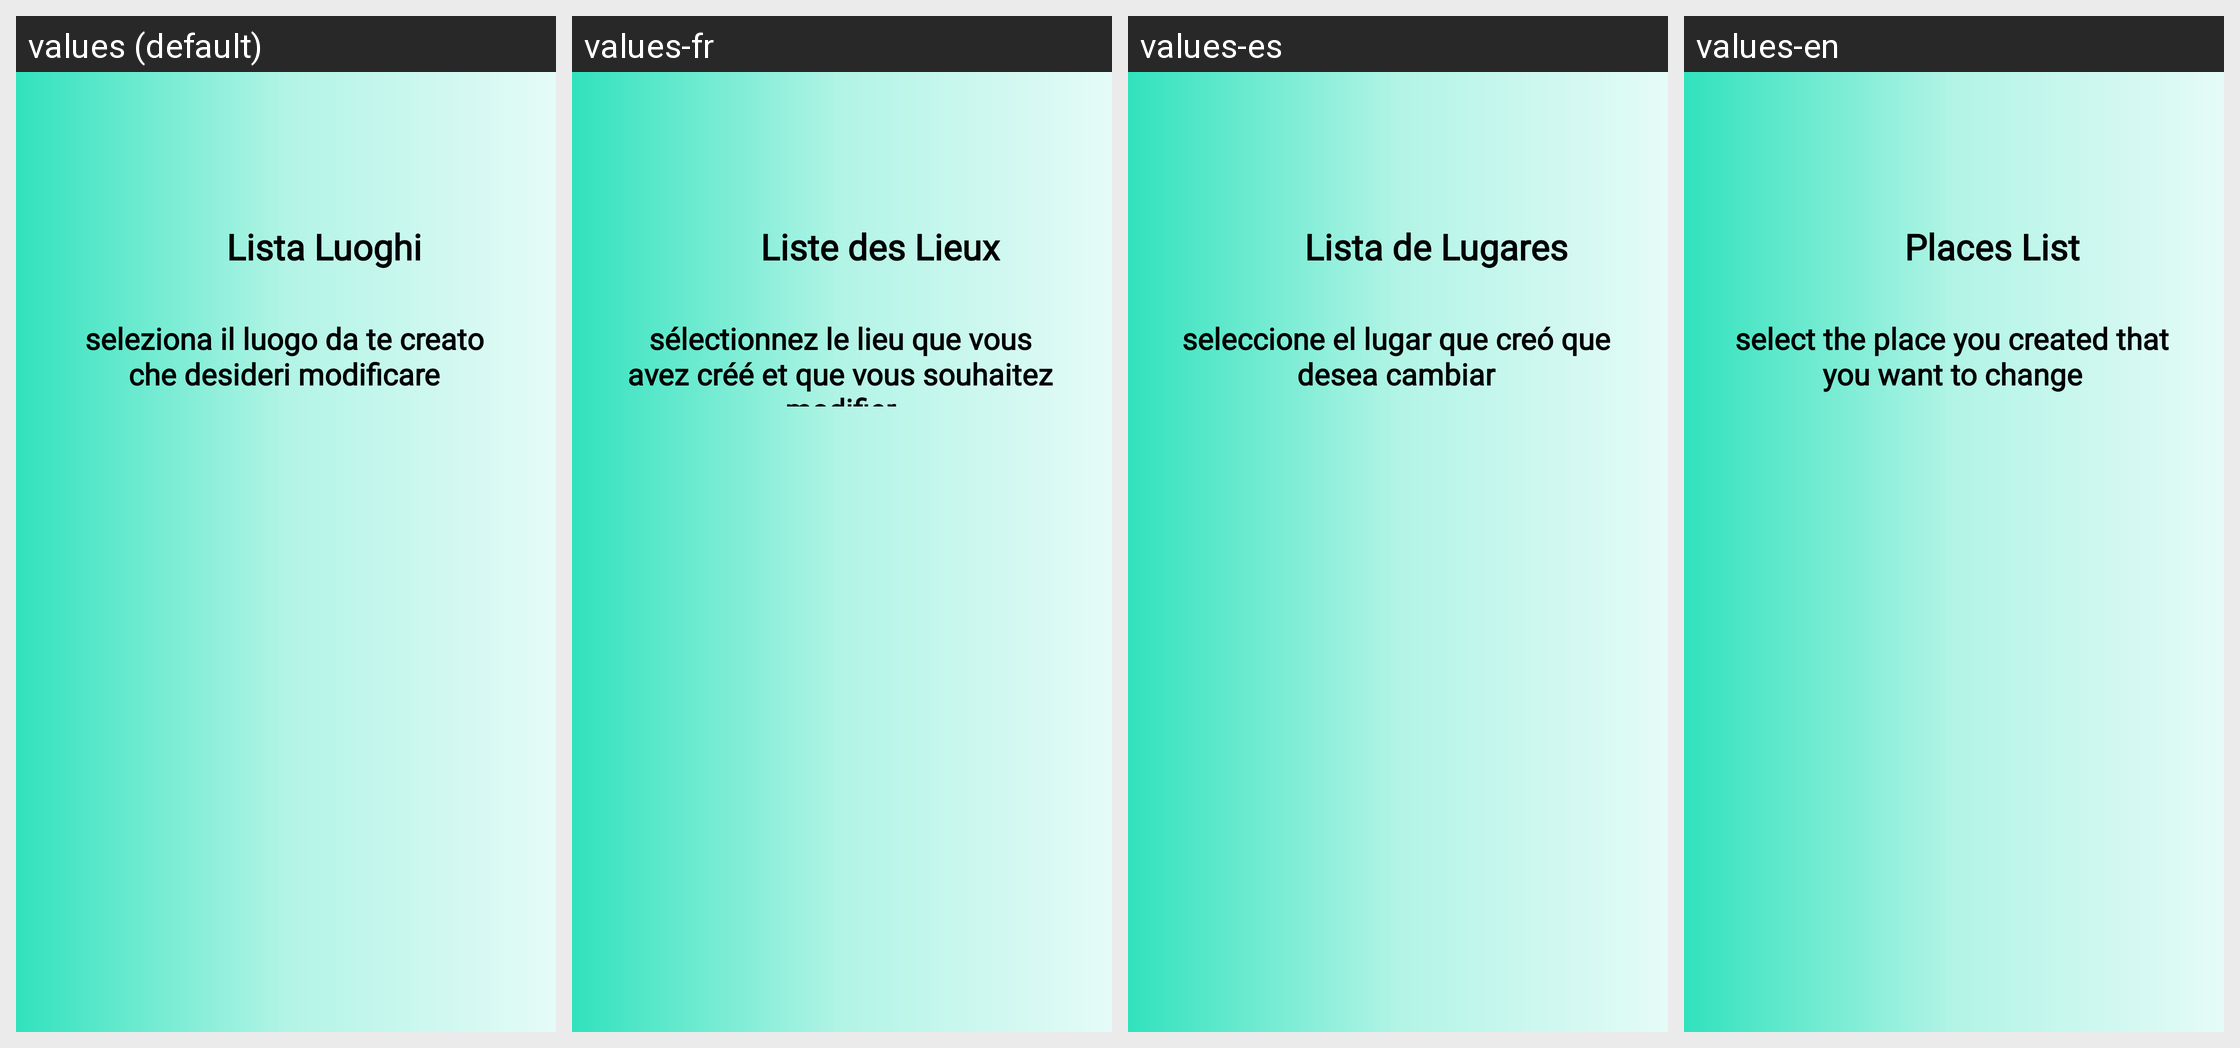

The Android screen above is rendered under several locales of the same app. Produce the string resources it draws, with the default and per-locale values.
Android screen res/layout/activity_list_places.xml rendered under 4 locales, left to right: values (default), values-fr, values-es, values-en. Device: Nexus 5 (rendered at 1080×1920; each locale shown at half size, 540×960, under a caption strip naming it); theme Theme.AlphaTour.
Strings drawn on this screen, with the default value and each locale's value (text and hints the layout hard-codes, and strings that could not be matched under every locale, appear in the picture but are not listed):

places_list
  values: Lista Luoghi
  values-fr: Liste des Lieux
  values-es: Lista de Lugares
  values-en: Places List

list_places_text
  values: seleziona il luogo da te creato che desideri modificare
  values-fr: sélectionnez le lieu que vous avez créé et que vous souhaitez modifier
  values-es: seleccione el lugar que creó que desea cambiar
  values-en: select the place you created that you want to change
